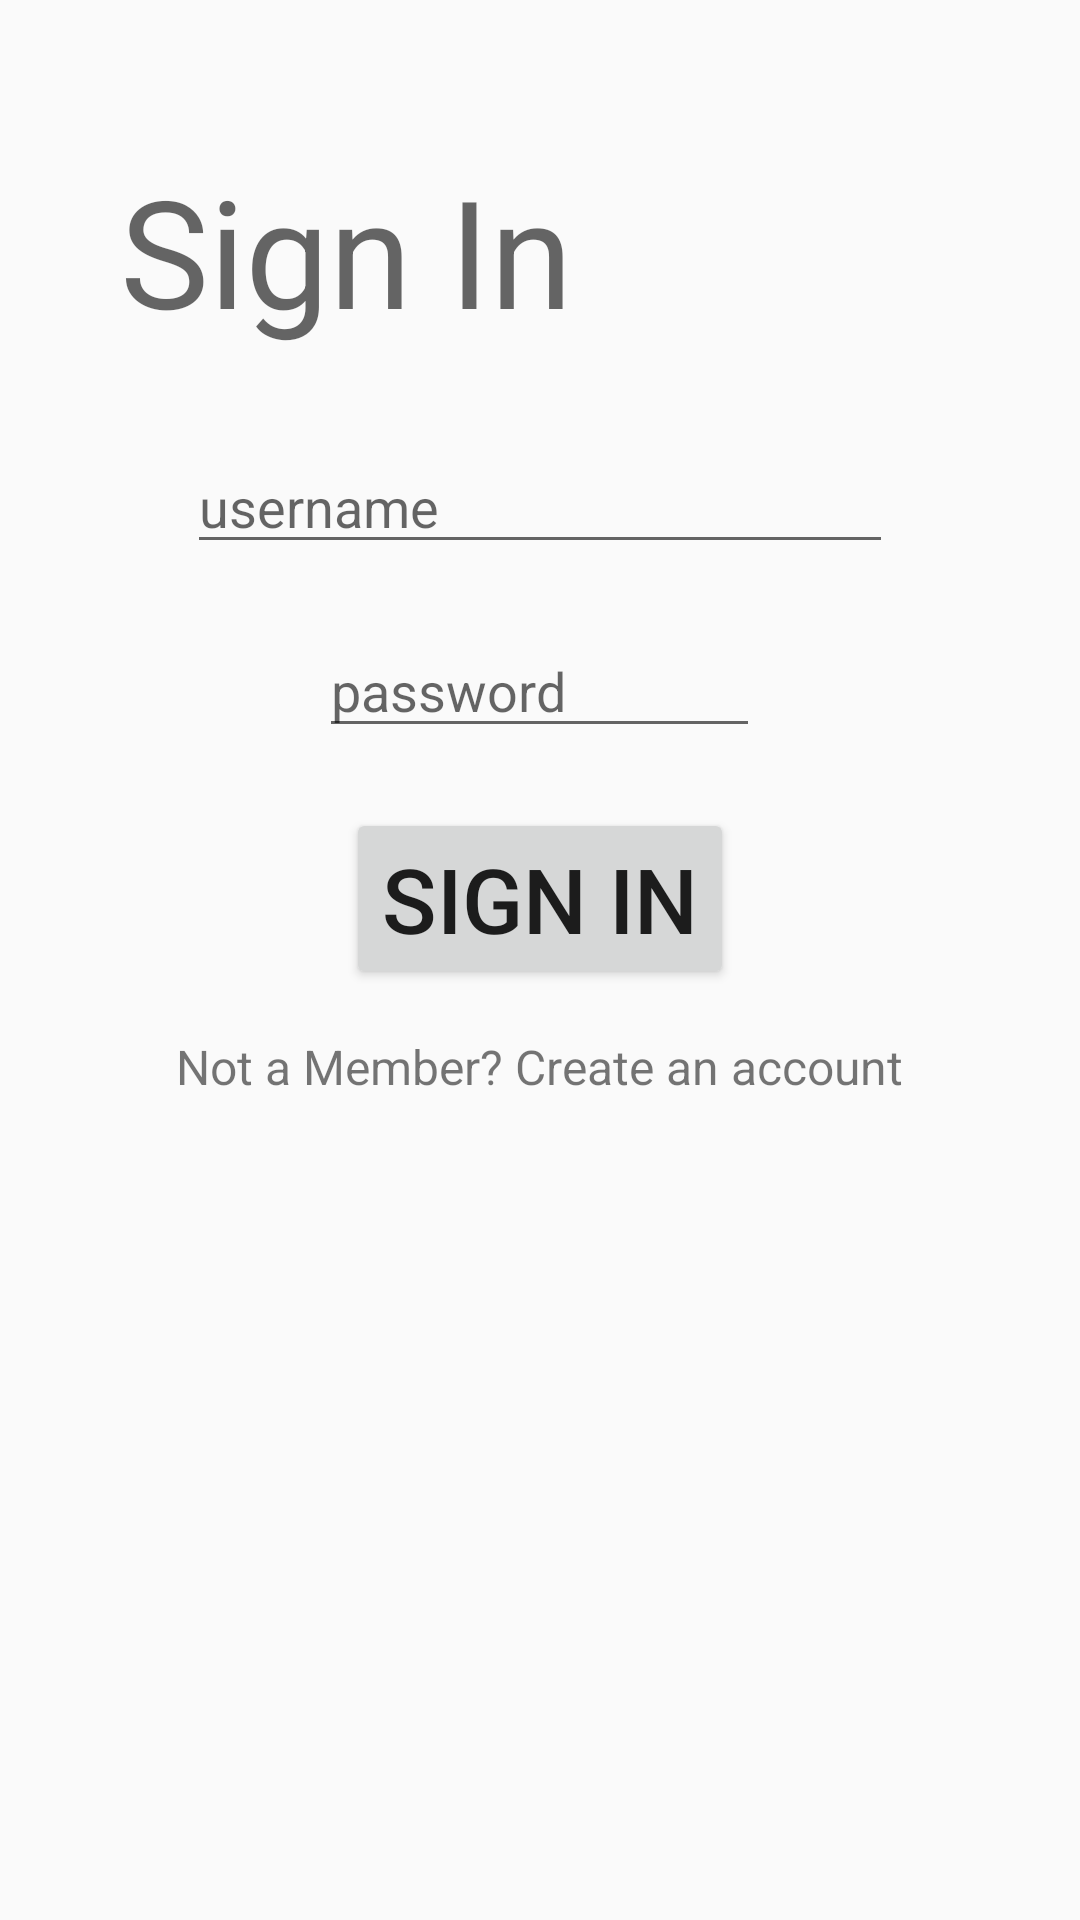

Write the Android layout XML for this screen, with the resource values it uses.
<!-- AndroidManifest.xml: application theme AppTheme -->
<!-- res/layout/activity_login.xml -->
<?xml version="1.0" encoding="utf-8"?>
<ScrollView
    xmlns:android="http://schemas.android.com/apk/res/android"
    android:id="@+id/loginLayout"
    android:orientation="vertical"
    android:layout_width="fill_parent"
    android:layout_height="fill_parent">


    <LinearLayout
        android:orientation="vertical"
        android:layout_width="match_parent"
        android:layout_height="wrap_content"
        >
    
    <TextView
        android:layout_width="wrap_content"
        android:layout_height="wrap_content"
        android:layout_marginTop="50dip"
        android:layout_marginLeft="40dip"
        android:hint="Sign In"
        android:textSize="50dp"
        />

    
    <EditText
        android:id="@+id/input_signUsername"
        android:layout_width="wrap_content"
        android:layout_height="wrap_content"
        android:layout_marginTop="30dip"
        android:layout_gravity="center"
        android:hint="username                                  "
        android:inputType="textPersonName"
        />

    
    <EditText
        android:id="@+id/input_signPassword"
        android:layout_width="wrap_content"
        android:layout_height="wrap_content"
        android:layout_marginTop="20dip"
        android:layout_gravity="center"
        android:hint="password              "
        android:inputType="textPassword"
        android:layout_below="@+id/input_username"
    />


    
    <Button
        android:id="@+id/btnLogin"
        android:layout_width="wrap_content"
        android:layout_height="wrap_content"
        android:layout_marginTop="20dp"
        android:layout_gravity="center"
        android:text="Sign in"
        android:textSize="30dp"
        android:layout_below="@+id/input_signPassword"
        />

    
    <TextView
        android:id="@+id/linkCreateAccount"
        android:layout_width="wrap_content"
        android:layout_height="wrap_content"
        android:layout_gravity="center"
        android:layout_marginTop="15dp"
        android:text="Not a Member? Create an account"
        android:textSize="16dip"
        android:layout_below="@+id/btnLogin"/>

</LinearLayout>
</ScrollView>
<!-- resources referenced by this layout -->
<resources>
  <style name="AppTheme" parent="Theme.AppCompat.Light.DarkActionBar">
          
          <item name="colorPrimary">@color/colorPrimary</item>
          <item name="colorPrimaryDark">@color/colorPrimaryDark</item>
          <item name="colorAccent">@color/colorAccent</item>
      </style>
  <color name="colorPrimary">#3F51B5</color>
  <color name="colorPrimaryDark">#303F9F</color>
  <color name="colorAccent">#FF4081</color>
</resources>
